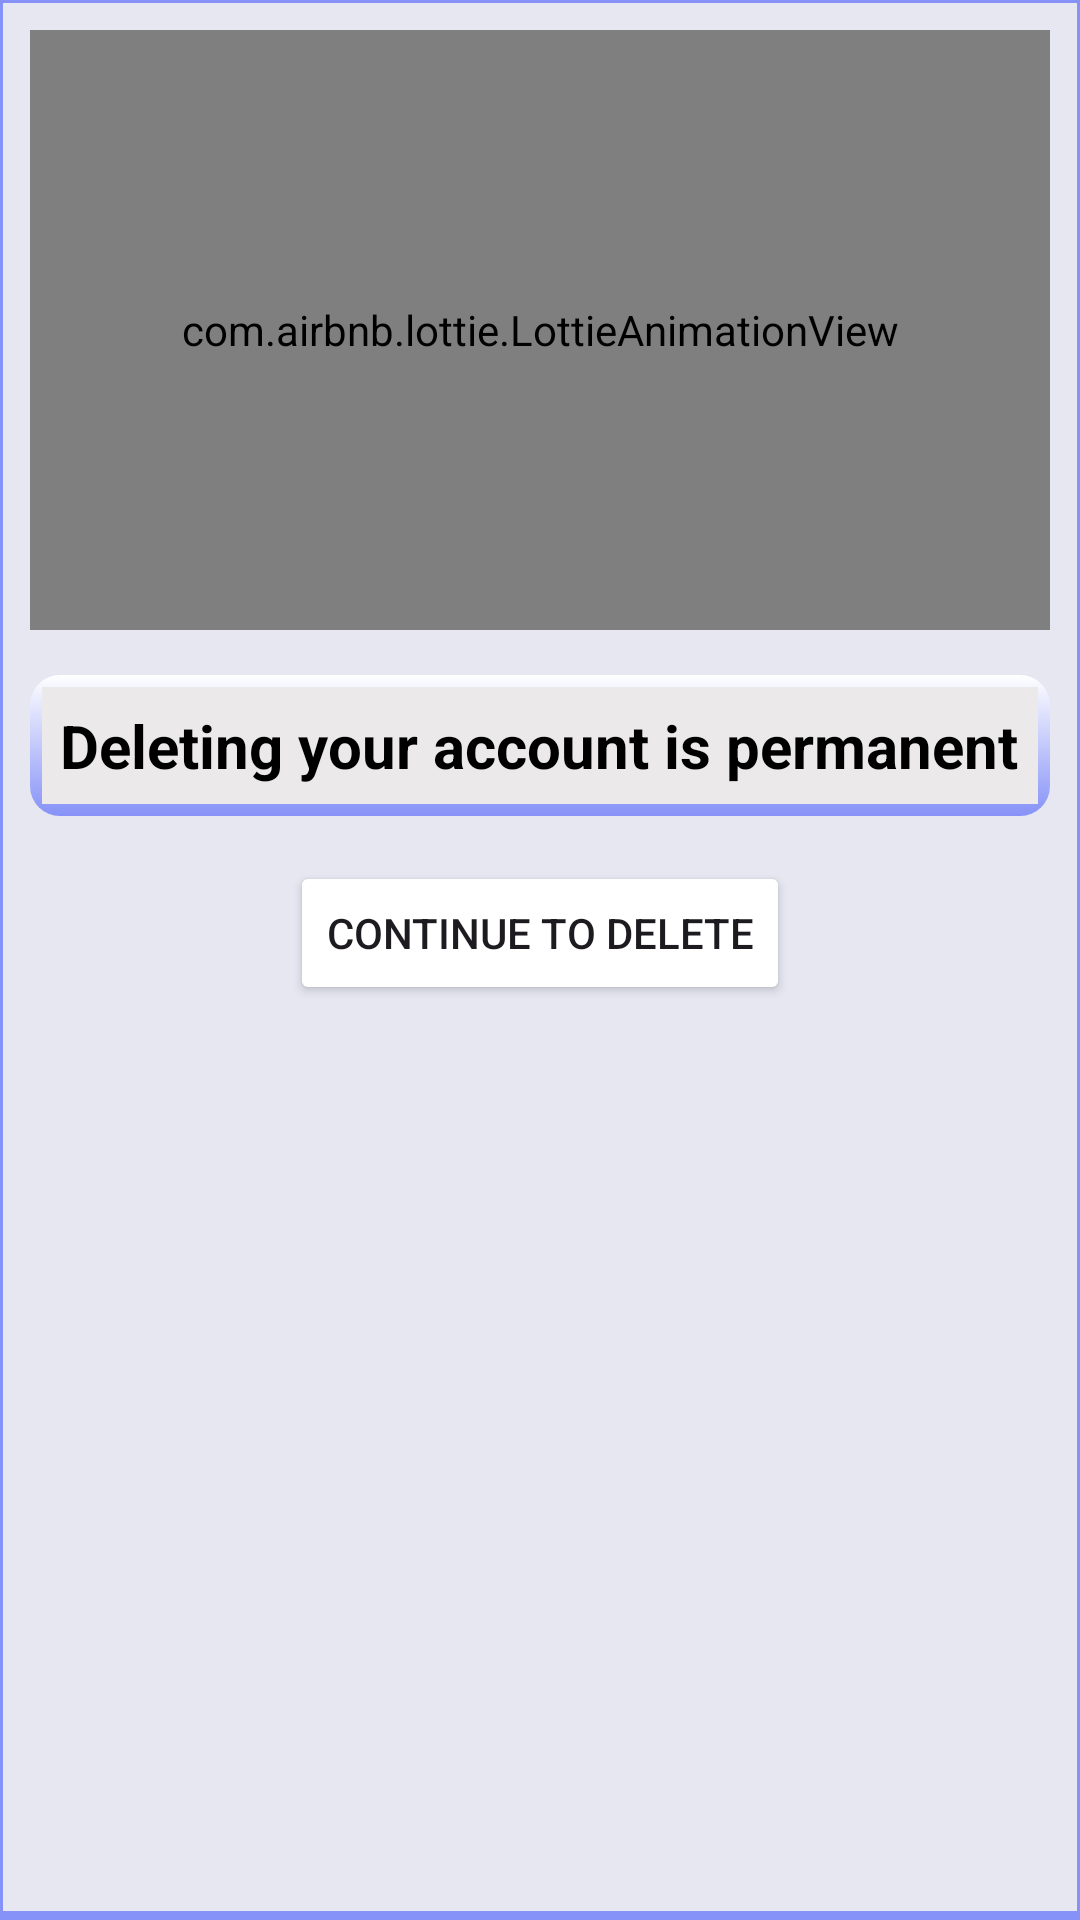

Layout XML and referenced resources for this Android screen:
<!-- AndroidManifest.xml: application theme Theme.VirtualLibrary -->
<!-- res/layout/fragment_delete_account.xml -->
<?xml version="1.0" encoding="utf-8"?>
<LinearLayout xmlns:android="http://schemas.android.com/apk/res/android"
    xmlns:tools="http://schemas.android.com/tools"
    android:layout_width="match_parent"
    android:layout_height="match_parent"
    xmlns:app="http://schemas.android.com/apk/res-auto"
    tools:context=".DeleteAccount"
    android:orientation="vertical"
    android:padding="10dp"
    android:background="@drawable/bottom_shade">

    <com.airbnb.lottie.LottieAnimationView
        android:id="@+id/animationView"
        android:layout_width="match_parent"
        android:layout_height="200dp"
        app:lottie_rawRes="@raw/warning"
        app:lottie_autoPlay="true"
        app:lottie_loop="true"
        android:layout_gravity="center_horizontal"
        android:layout_marginBottom="15dp"
        />

<TextView
    android:id="@+id/tvWarning"
    android:layout_width="match_parent"
    android:layout_height="wrap_content"
    android:text="Deleting your account is permanent"
    android:textSize="20sp"
    android:textColor="#000000"
    android:background="@drawable/textview_bg"
    android:padding="10dp"
    android:textStyle="bold"
    android:justificationMode="inter_word"
    />

    <Button
        android:id="@+id/deleteButton"
        android:layout_width="wrap_content"
        android:layout_height="wrap_content"
        android:text="Continue to Delete"
        android:backgroundTint="@color/gnt_red"
        android:layout_gravity="center_horizontal"
        android:layout_marginTop="15dp"
        />

</LinearLayout>
<!-- resources referenced by this layout -->
<resources>
  <!-- drawable bottom_shade (drawable) -->
  <?xml version="1.0" encoding="utf-8"?>
  <layer-list xmlns:android="http://schemas.android.com/apk/res/android" >
      
  
      <item>
          <shape android:shape="rectangle" >
              <solid android:color="@color/primary" />
              <corners android:radius="0dp" />
          </shape>
      </item>
      
      
      <item
          android:bottom="3dp"
          android:left="1dp"
          android:right="1dp"
          android:top="1dp">
          
          
          <shape android:shape="rectangle" >
              <solid android:color="#E6F1F1F1" />
              <corners android:radius="0dp" />
          </shape>
          
          <shape android:shape="rectangle"  >
               <corners android:radius="0dip" />
               <stroke android:width="0dip" 
                   android:color="#10000000" />
                   
                      
           </shape>
                   
                       
      </item>
  
  </layer-list>
  <!-- drawable textview_bg (drawable) -->
  <?xml version="1.0" encoding="utf-8"?>
  <layer-list xmlns:android="http://schemas.android.com/apk/res/android" >
      
  
      <item>
          <shape android:shape="rectangle" >
              <gradient
                  android:startColor="@color/white"
                  android:endColor="@color/primary"
                  android:angle="75"
                  />
              <corners android:radius="10dp" />
          </shape>
      </item>
      
      
      <item
          android:bottom="4dp"
          android:left="4dp"
          android:right="4dp"
          android:top="4dp">
          
          
          <shape android:shape="rectangle" >
              <solid android:color="#EBE9E9" />
              <corners android:radius="0dp" />
          </shape>
          
          <shape android:shape="rectangle"  >
               <corners android:radius="0dip" />
               <stroke android:width="0dip" 
                   android:color="#10000000" />
                   
                      
           </shape>
                   
                       
      </item>
  
  </layer-list>
  <style name="Theme.VirtualLibrary" parent="Base.Theme.VirtualLibrary" />
  <color name="primary">#8692f7</color>
  <color name="white">#FFFFFFFF</color>
  <style name="Base.Theme.VirtualLibrary" parent="Theme.Material3.Light.NoActionBar">
          
           <item name="colorPrimary">@color/primary</item>
           <item name="colorPrimaryVariant">@color/primary</item>
          <item name="android:forceDarkAllowed" tools:ignore="NewApi">false</item>
      </style>
</resources>
